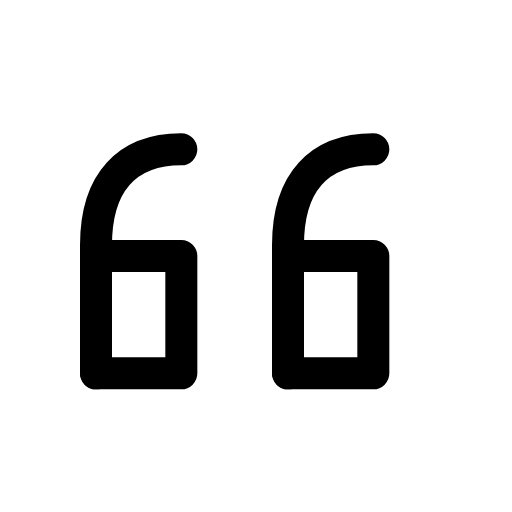
t = 0.00 s
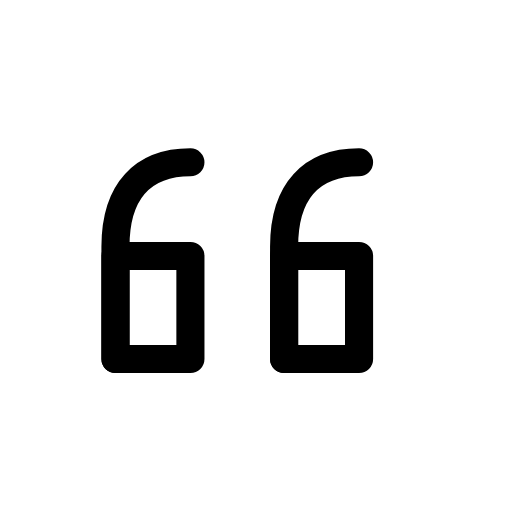
t = 0.12 s
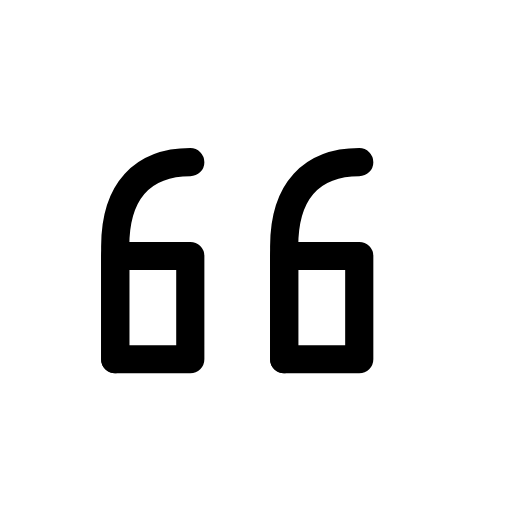
t = 0.25 s
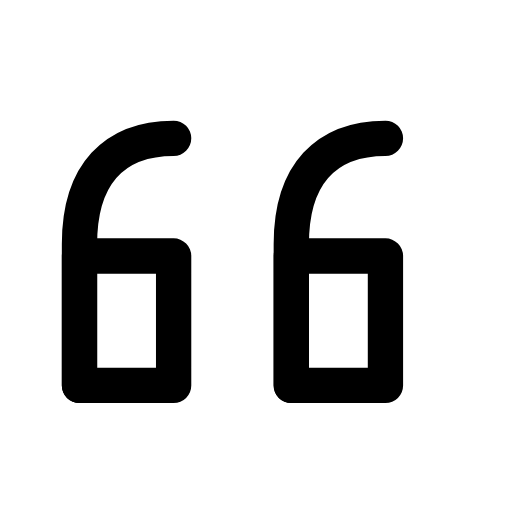
t = 0.35 s
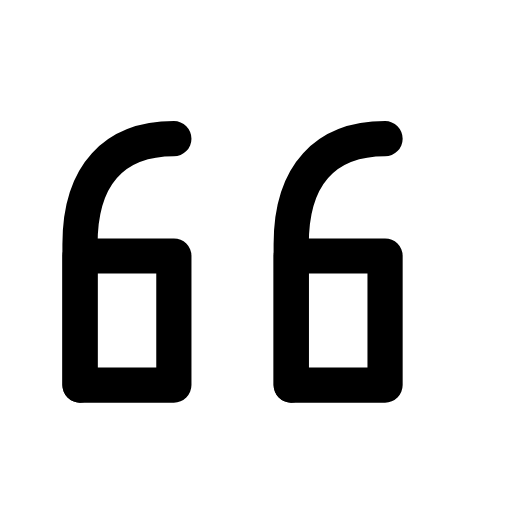
t = 0.46 s
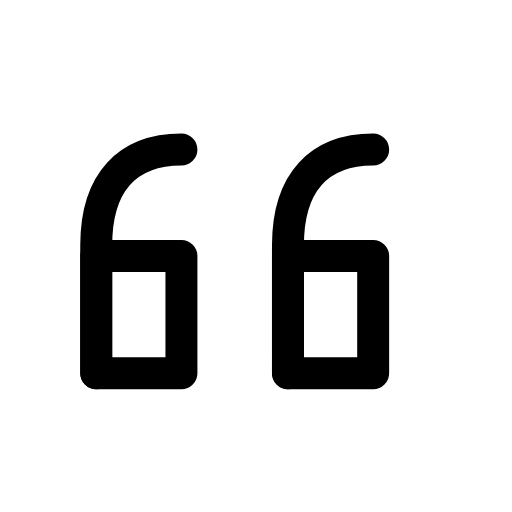
t = 0.58 s

The animated SVG that drew these frames (rendered in a browser with its animation timeline set to each time). Animation: 1 CSS @keyframes rule; one cycle of 0.70 s, repeats indefinitely.

<svg xmlns="http://www.w3.org/2000/svg" viewBox="0 0 24 24" width="24" height="24" class="rd-a-quote" data-rd-animate="hover"><style>.rd-a-quote{overflow:visible}.rd-a-quote *{transform-box:view-box}.rd-a-quote .a{transform-origin:12px 12px}@media (prefers-reduced-motion:no-preference){.rd-a-quote[data-rd-animate="hover"]:hover .a,:hover>.rd-a-quote[data-rd-animate="parent"] .a,.rd-a-quote[data-rd-animate="play"] .a,.rd-a-quote[data-rd-animate="loop"] .a{animation:rd-quote-m calc(0.7s*var(--rd-speed,1)) cubic-bezier(.34,1.3,.5,1)}.rd-a-quote[data-rd-animate="loop"] *{animation-iteration-count:infinite!important}@keyframes rd-quote-m{0%,100%{scale:1}35%{scale:.88}65%{scale:1.1}}}</style><g fill="none" stroke="currentColor" stroke-linecap="round" stroke-linejoin="round" stroke-width="1.5"><g class="a"><path d="M4.5 17.5v-6c0-3 1.5-4.5 4-4.5"/><path d="M4.5 12h4v5.5h-4z"/><path d="M13.5 17.5v-6c0-3 1.5-4.5 4-4.5"/><path d="M13.5 12h4v5.5h-4z"/></g></g></svg>
